Photos from the image-classification dataset "dataset_cls_clean" in the GitHub repository EruzaDev/Kenny-YOLOv8-Hand-Gesture. Its 2 classes are: other gesture, thumbs up.

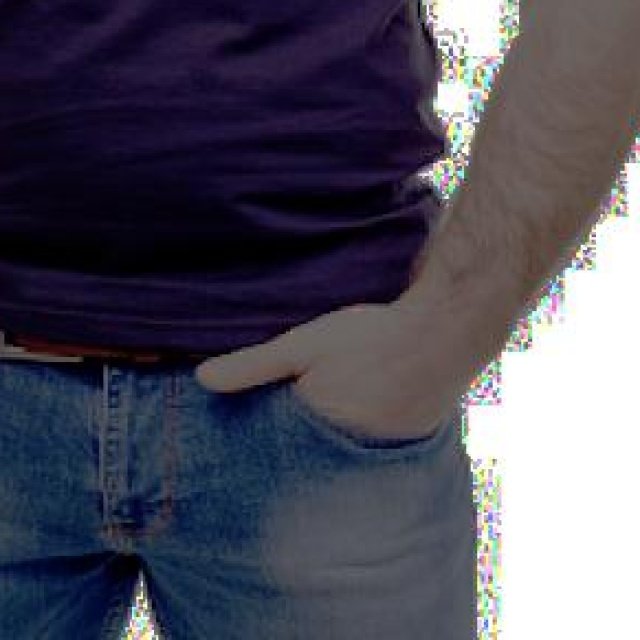
Label: other gesture

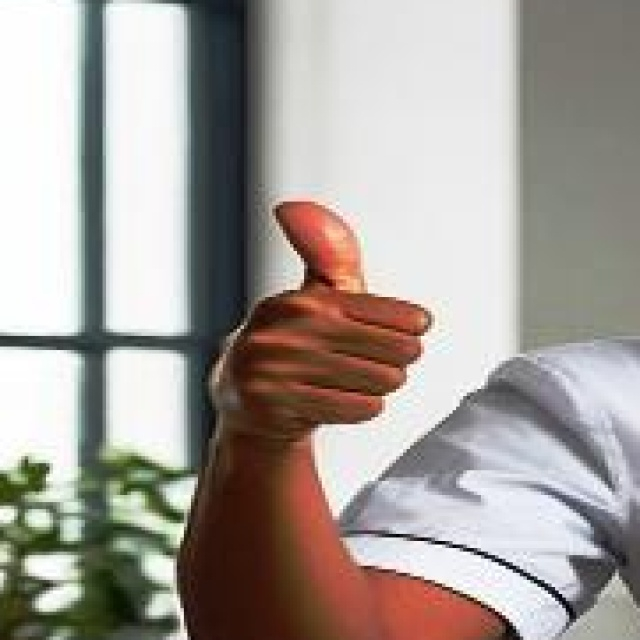
Label: thumbs up

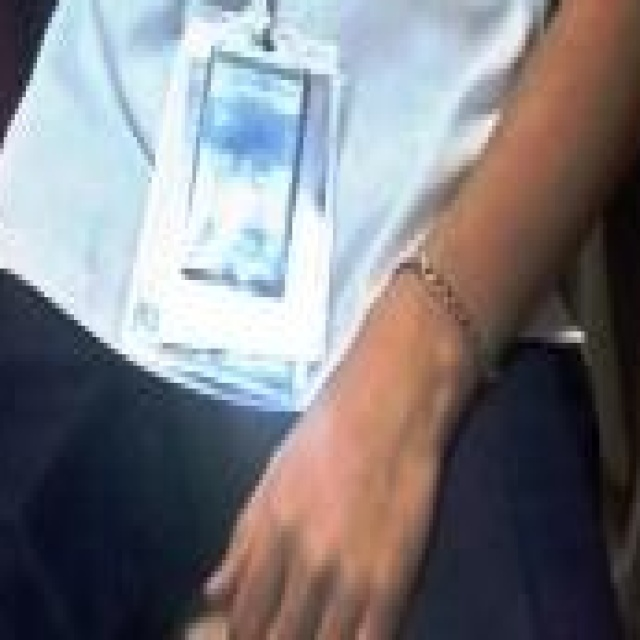
Label: other gesture

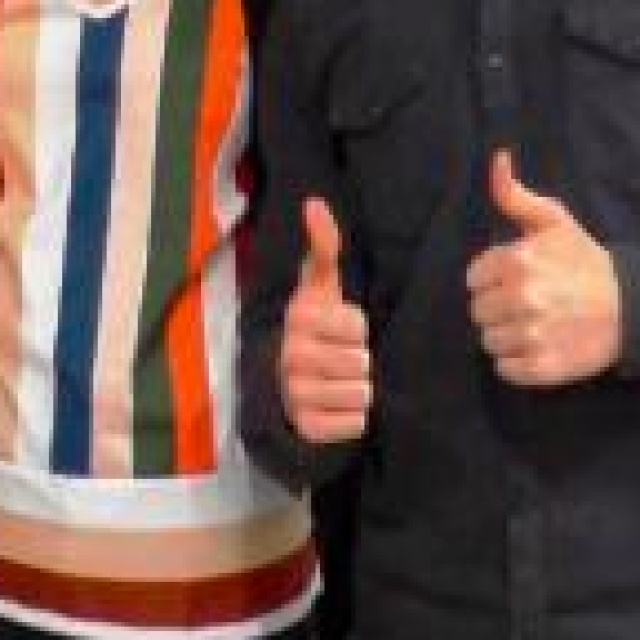
Label: thumbs up

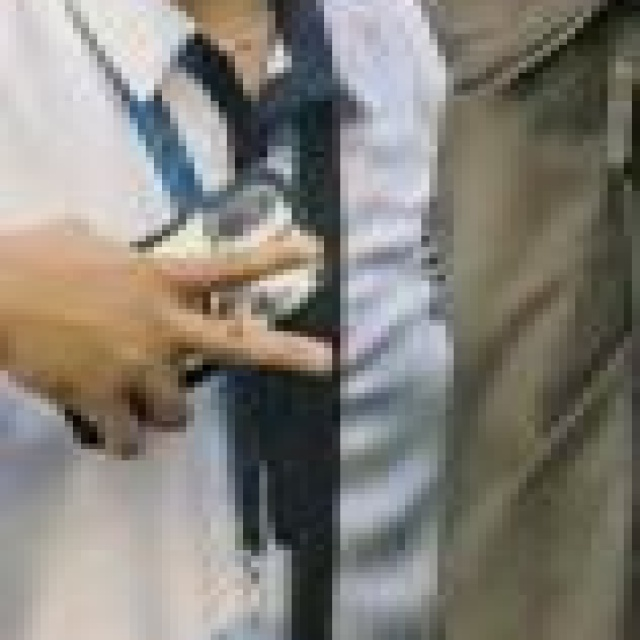
Label: other gesture

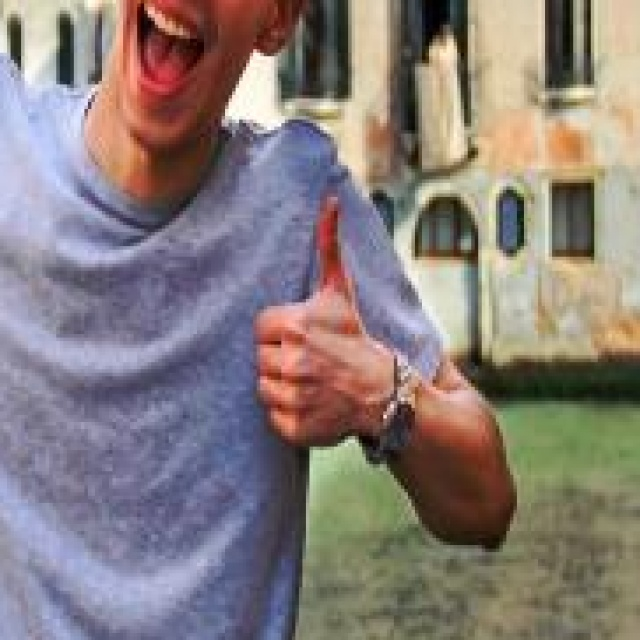
Label: thumbs up
